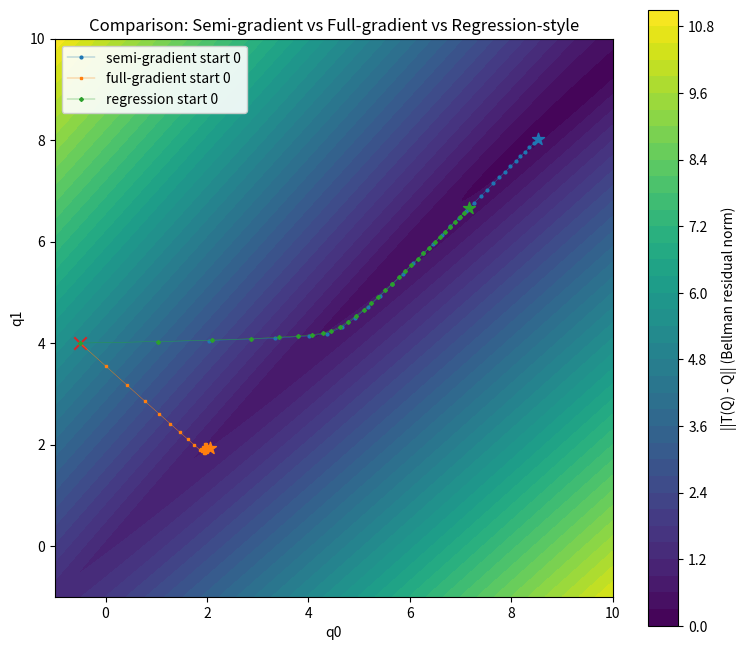

Write Python code to recreate this figure.
# Comparison of three methods on toy single-state two-action MDP
# 1) Semi-gradient iterative updates: q <- q + alpha * (T(q) - q)
# 2) Full gradient descent on L(q) = 0.5 * ||T(q) - q||^2
# 3) Regression-style (fit q to frozen targets y = T(q_prev)): q <- q + lr_reg * (y - q)

import numpy as np
import matplotlib.pyplot as plt

# Toy MDP parameters (single state, two actions)
r0, r1 = 1.0, 0.5
gamma = 0.9

def T_of_Q(q):
    m = np.max(q)
    return np.array([r0 + gamma * m, r1 + gamma * m]) # Bellman optimality operator

def J_T(q):
    # Jacobian of T wrt q (2x2) depending on argmax
    arg = 0 if q[0] >= q[1] else 1
    J = np.zeros((2,2))
    J[:, arg] = gamma
    return J

# Parameters
alpha = 0.5    # semi-gradient step size
eta = 0.1      # full-gradient descent step size (on the loss)
lr_reg = 0.3   # regression learning rate toward frozen targets
n_steps = 30

# Starting points
starts = [
    # np.array([2.0, 0.0]),
    # np.array([0.0, 2.0]),
    # np.array([0.5, 0.5]),
    np.array([-0.5, 4.0])
]

# Prepare contour background for Bellman residual norm
grid_min, grid_max, N = -1.0, 10.0, 201
q0_vals = np.linspace(grid_min, grid_max, N)
q1_vals = np.linspace(grid_min, grid_max, N)
Q0, Q1 = np.meshgrid(q0_vals, q1_vals)
res_norm = np.zeros_like(Q0)
for i in range(N):
    for j in range(N):
        q = np.array([Q0[i,j], Q1[i,j]])
        res_norm[i,j] = np.linalg.norm(T_of_Q(q) - q)

# Run trajectories
traj_semi = []
traj_full = []
traj_reg = []

for s in starts:
    # initialize
    q_semi = s.astype(float).copy()
    q_full = s.astype(float).copy()
    q_reg = s.astype(float).copy()
    t_semi = [q_semi.copy()]
    t_full = [q_full.copy()]
    t_reg = [q_reg.copy()]
    for t in range(n_steps):
        # semi-gradient update (bootstrapping)
        delta = T_of_Q(q_semi) - q_semi
        q_semi = q_semi + alpha * delta
        t_semi.append(q_semi.copy())
        # full gradient descent on L = 0.5 ||T(q) - q||^2
        residual = T_of_Q(q_full) - q_full
        J = J_T(q_full)
        grad_L = (J.T - np.eye(2)).dot(residual)  # gradient of 0.5||T-q||^2
        q_full = q_full - eta * grad_L
        t_full.append(q_full.copy())
        # regression-style: compute frozen target y = T(q_prev_reg) and do one step toward it
        y = T_of_Q(q_reg.copy())  # frozen target using current q_reg before update
        q_reg = q_reg + lr_reg * (y - q_reg)
        t_reg.append(q_reg.copy())
    traj_semi.append(np.array(t_semi))
    traj_full.append(np.array(t_full))
    traj_reg.append(np.array(t_reg))

# Plotting
plt.figure(figsize=(9,8))
CS = plt.contourf(Q0, Q1, res_norm, levels=40)
plt.colorbar(CS, label='||T(Q) - Q|| (Bellman residual norm)')
plt.title("Comparison: Semi-gradient vs Full-gradient vs Regression-style")
plt.xlabel("q0")
plt.ylabel("q1")
plt.gca().set_aspect('equal', adjustable='box')

labels = ['semi-gradient', 'full-gradient', 'regression']
markers = ['o', 's', 'D']

for i in range(len(starts)):
    # semi
    traj = traj_semi[i]
    plt.plot(traj[:,0], traj[:,1], marker=markers[0], linewidth=0.3, markersize=2, label=f"{labels[0]} start {i}" if i==0 else None)
    plt.scatter(traj_semi[i][-1,0], traj_semi[i][-1,1], marker='*', s=80)
    # full
    traj = traj_full[i]
    plt.plot(traj[:,0], traj[:,1], marker=markers[1], linewidth=0.3, markersize=2, label=f"{labels[1]} start {i}" if i==0 else None)
    plt.scatter(traj_full[i][-1,0], traj_full[i][-1,1], marker='*', s=80)
    # reg
    traj = traj_reg[i]
    plt.plot(traj[:,0], traj[:,1], marker=markers[2], linewidth=0.3, markersize=2, label=f"{labels[2]} start {i}" if i==0 else None)
    plt.scatter(traj_reg[i][-1,0], traj_reg[i][-1,1], marker='*', s=80)
    # annotate only first and last for clarity
    plt.scatter(starts[i][0], starts[i][1], marker='x', s=80)


plt.legend(loc='upper left', framealpha=0.9)
plt.show()

# Print summary final positions and residuals
print("Summary of final Q values after {} steps:".format(n_steps))
print("{:>10s} {:>20s} {:>20s} {:>20s}".format("start", "semi-gradient", "full-gradient", "regression"))
for i, s in enumerate(starts):
    fs = traj_semi[i][-1]
    ff = traj_full[i][-1]
    fr = traj_reg[i][-1]
    rs = np.linalg.norm(T_of_Q(fs) - fs)
    rf = np.linalg.norm(T_of_Q(ff) - ff)
    rr = np.linalg.norm(T_of_Q(fr) - fr)
    print("{:>10s} {:>20s} {:>20s} {:>20s}".format(str(s.tolist()), 
                                                   np.array2string(fs, precision=4), 
                                                   np.array2string(ff, precision=4),
                                                   np.array2string(fr, precision=4)))
    print(" " * 12 + "residuals: semi={:.6f}, full={:.6f}, reg={:.6f}".format(rs, rf, rr))

# Also compute and print average residual over trajectory for each method
def avg_res(traj_list):
    res = []
    for traj in traj_list:
        vals = [np.linalg.norm(T_of_Q(q) - q) for q in traj]
        res.append(np.mean(vals))
    return np.mean(res)

print("\nAverage residual over trajectories (lower better):")
print(" semi-gradient avg:", avg_res(traj_semi))
print(" full-gradient avg :", avg_res(traj_full))
print(" regression avg    :", avg_res(traj_reg))
